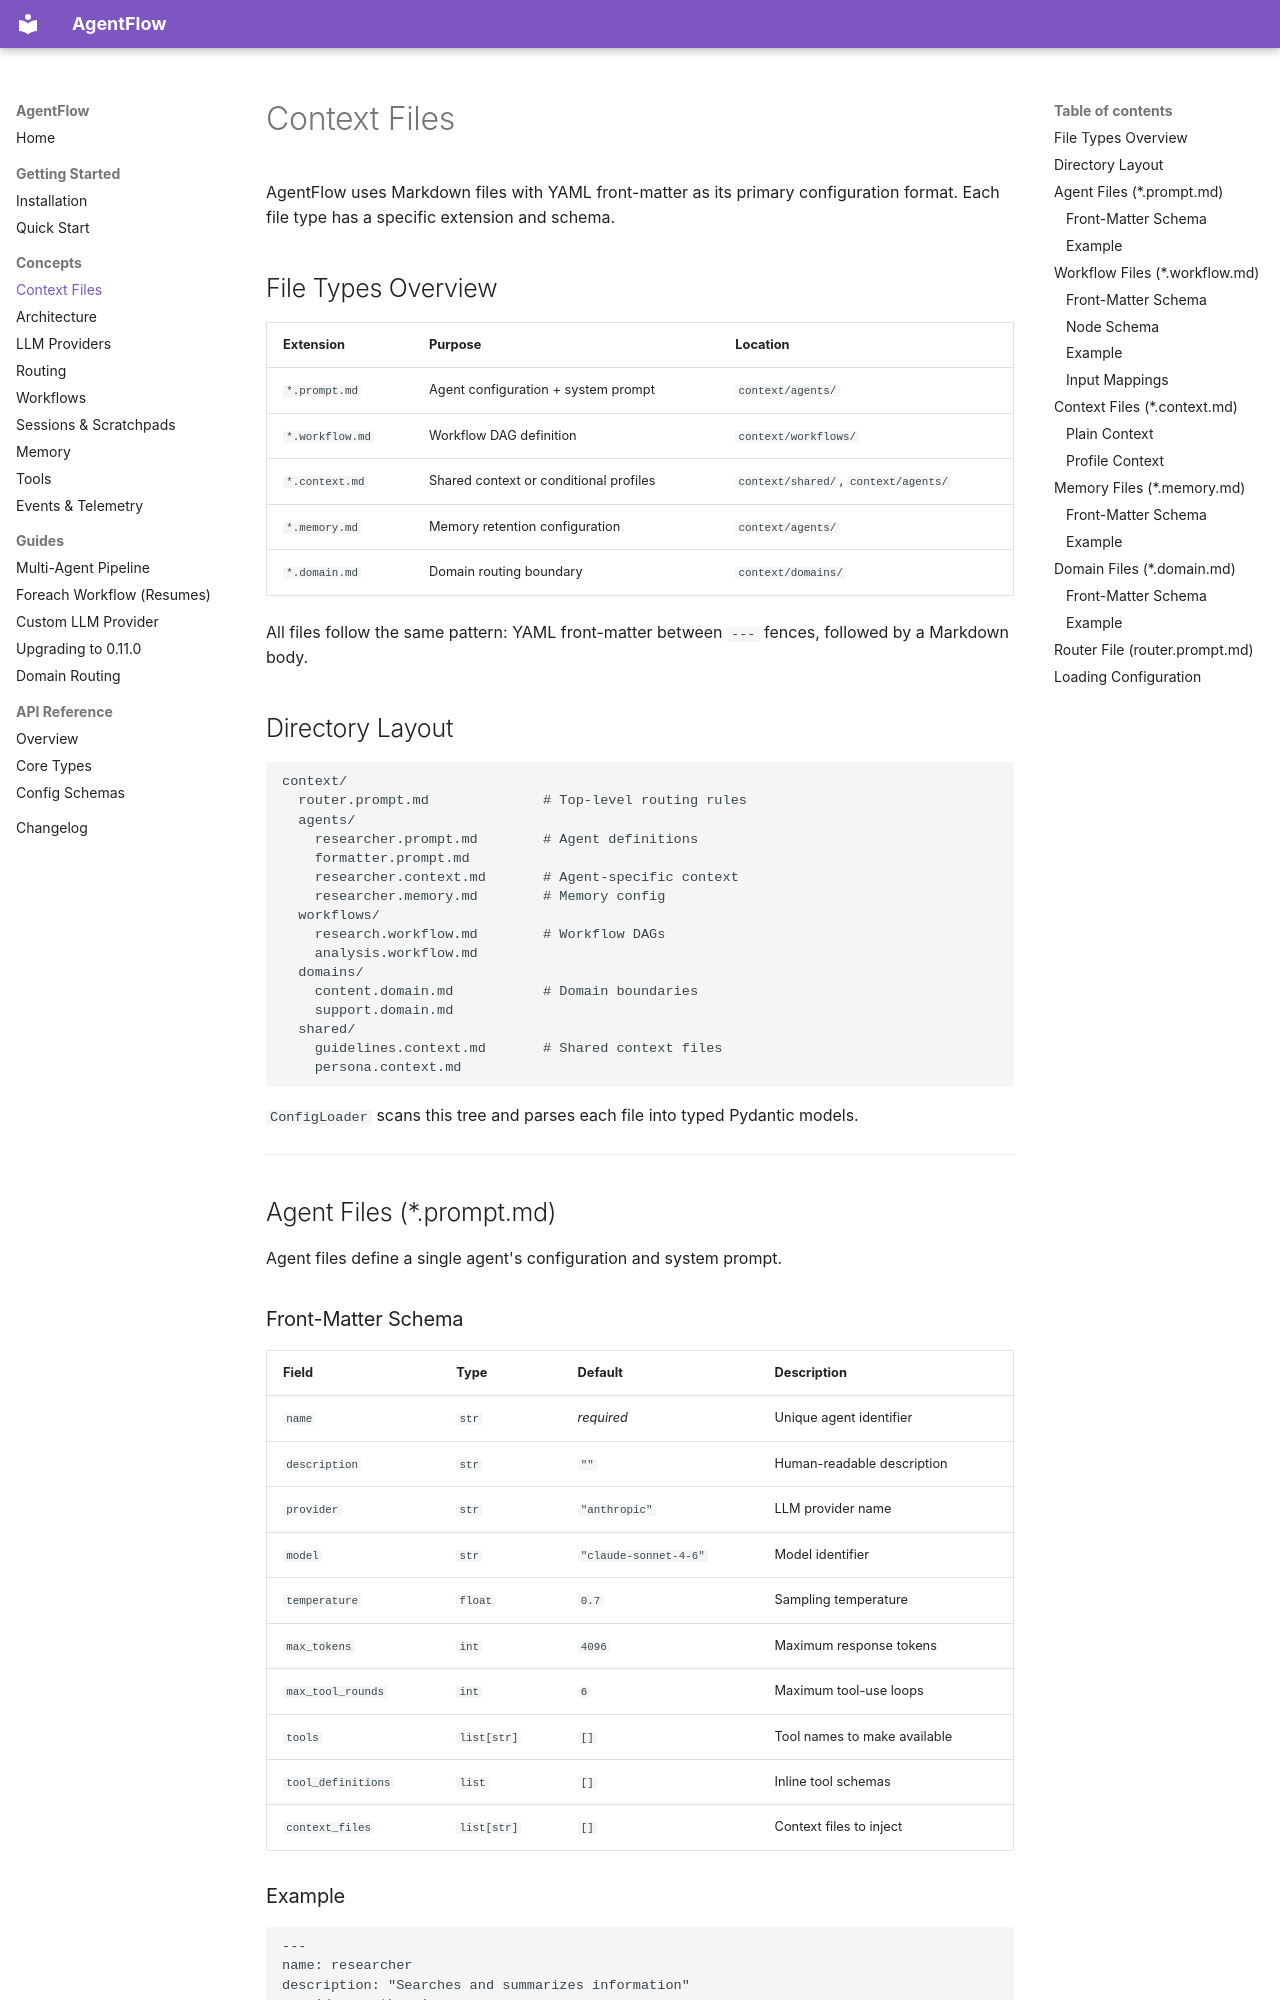

repository: GittieLabs/agentflow · page: concepts/context-files/index.html · generator: mkdocs

# Context Files

AgentFlow uses Markdown files with YAML front-matter as its primary configuration format. Each file type has a specific extension and schema.

## File Types Overview

| Extension | Purpose | Location |
|-----------|---------|----------|
| `*.prompt.md` | Agent configuration + system prompt | `context/agents/` |
| `*.workflow.md` | Workflow DAG definition | `context/workflows/` |
| `*.context.md` | Shared context or conditional profiles | `context/shared/`, `context/agents/` |
| `*.memory.md` | Memory retention configuration | `context/agents/` |
| `*.domain.md` | Domain routing boundary | `context/domains/` |

All files follow the same pattern: YAML front-matter between `---` fences, followed by a Markdown body.

## Directory Layout

```
context/
  router.prompt.md              # Top-level routing rules
  agents/
    researcher.prompt.md        # Agent definitions
    formatter.prompt.md
    researcher.context.md       # Agent-specific context
    researcher.memory.md        # Memory config
  workflows/
    research.workflow.md        # Workflow DAGs
    analysis.workflow.md
  domains/
    content.domain.md           # Domain boundaries
    support.domain.md
  shared/
    guidelines.context.md       # Shared context files
    persona.context.md
```

`ConfigLoader` scans this tree and parses each file into typed Pydantic models.

---

## Agent Files (*.prompt.md)

Agent files define a single agent's configuration and system prompt.

### Front-Matter Schema

| Field | Type | Default | Description |
|-------|------|---------|-------------|
| `name` | `str` | *required* | Unique agent identifier |
| `description` | `str` | `""` | Human-readable description |
| `provider` | `str` | `"anthropic"` | LLM provider name |
| `model` | `str` | `"claude-sonnet-4-6"` | Model identifier |
| `temperature` | `float` | `0.7` | Sampling temperature |
| `max_tokens` | `int` | `4096` | Maximum response tokens |
| `max_tool_rounds` | `int` | `6` | Maximum tool-use loops |
| `tools` | `list[str]` | `[]` | Tool names to make available |
| `tool_definitions` | `list` | `[]` | Inline tool schemas |
| `context_files` | `list[str]` | `[]` | Context files to inject |
